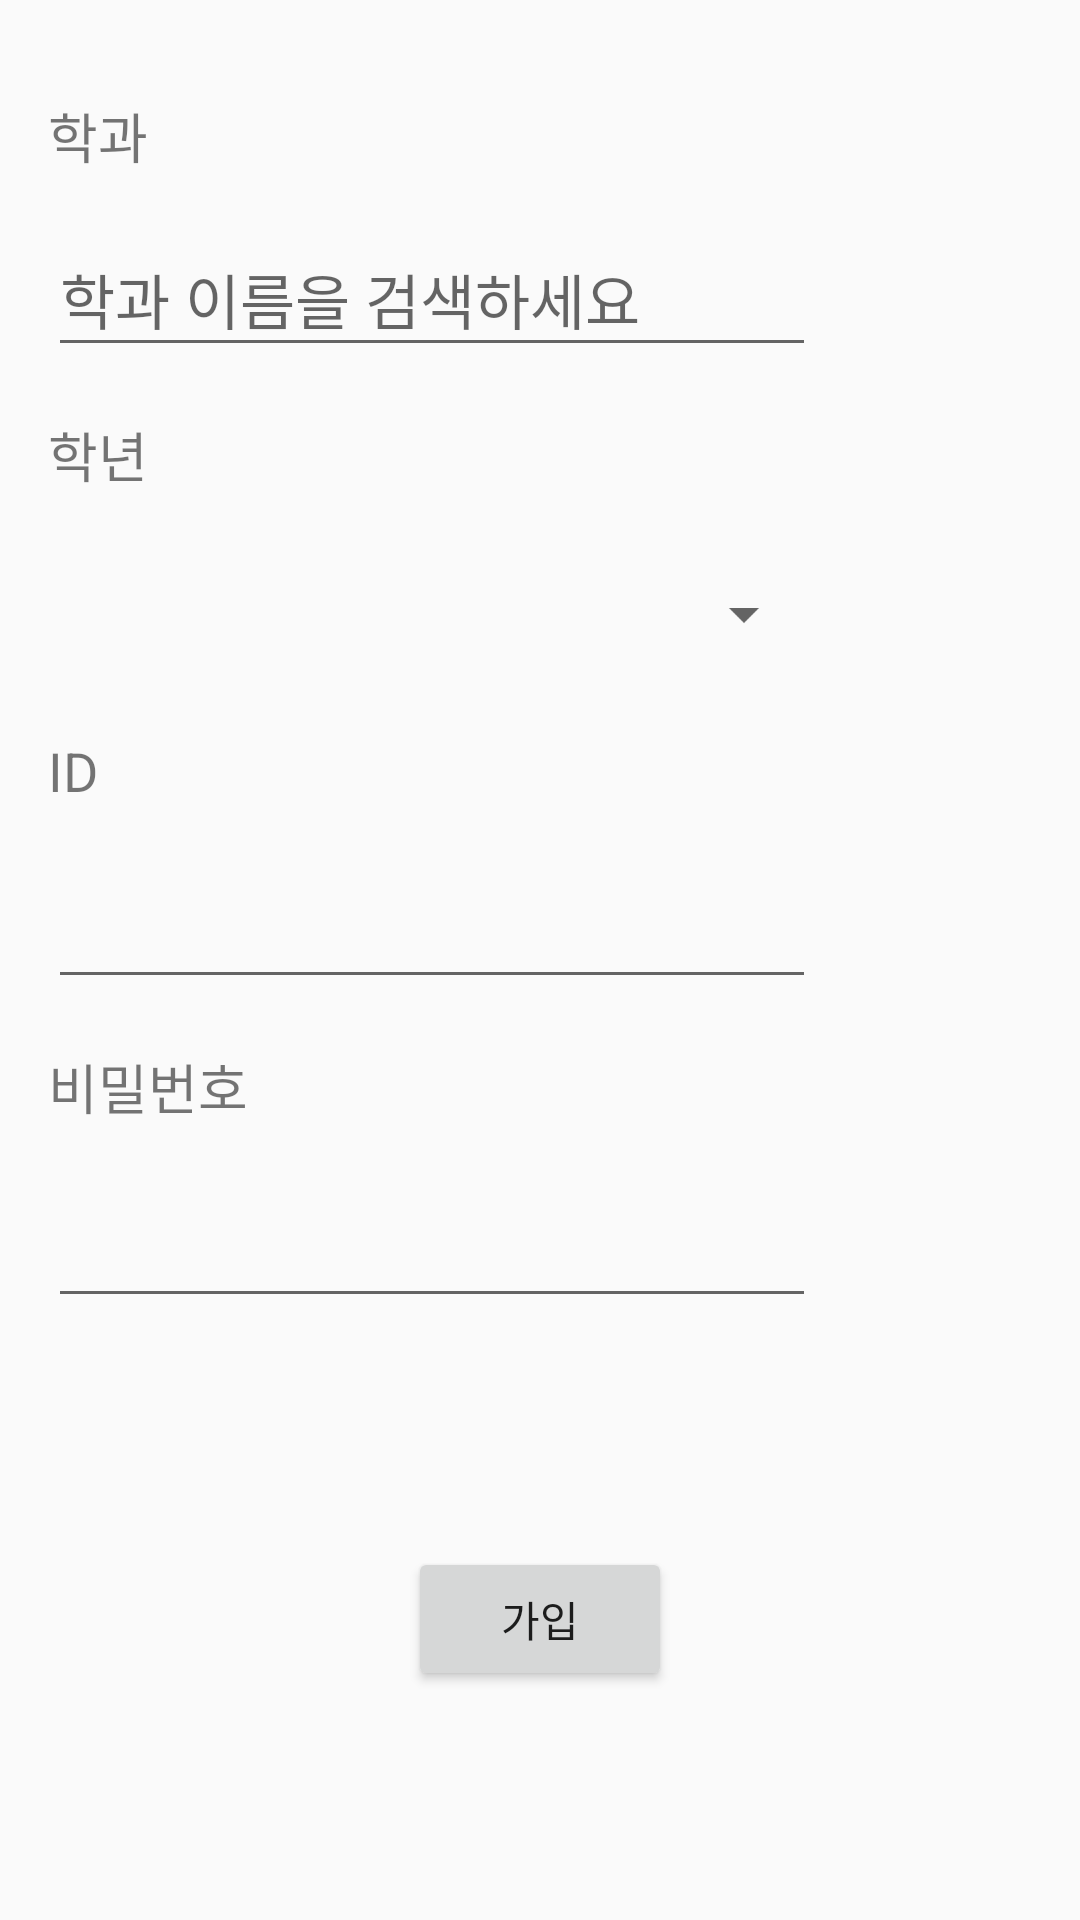

The Android layout XML behind this screen, and the referenced resources:
<!-- AndroidManifest.xml: application theme Theme.TeamProject_1 -->
<!-- res/layout/activity_register.xml -->
<?xml version="1.0" encoding="utf-8"?>
<androidx.constraintlayout.widget.ConstraintLayout xmlns:android="http://schemas.android.com/apk/res/android"
    xmlns:app="http://schemas.android.com/apk/res-auto"
    xmlns:tools="http://schemas.android.com/tools"
    android:layout_width="match_parent"
    android:layout_height="match_parent"
    tools:context=".RegisterActivity">

    <TextView
        android:id="@+id/textView"
        android:layout_width="wrap_content"
        android:layout_height="wrap_content"
        android:layout_marginStart="16dp"
        android:layout_marginTop="32dp"
        android:textSize="18sp"
        android:text="학과"
        app:layout_constraintStart_toStartOf="parent"
        app:layout_constraintTop_toTopOf="parent" />

    <TextView
        android:id="@+id/textView2"
        android:layout_width="wrap_content"
        android:layout_height="wrap_content"
        android:layout_marginStart="16dp"
        android:layout_marginTop="16dp"
        android:textSize="18sp"
        android:text="학년"
        app:layout_constraintStart_toStartOf="parent"
        app:layout_constraintTop_toBottomOf="@+id/autoCompleteTextView2" />

    <TextView
        android:id="@+id/textView3"
        android:layout_width="wrap_content"
        android:layout_height="wrap_content"
        android:layout_marginStart="16dp"
        android:layout_marginTop="16dp"
        android:textSize="18sp"
        android:text="ID"
        app:layout_constraintStart_toStartOf="parent"
        app:layout_constraintTop_toBottomOf="@+id/spinner" />

    <TextView
        android:id="@+id/textView4"
        android:layout_width="wrap_content"
        android:layout_height="wrap_content"
        android:layout_marginStart="16dp"
        android:layout_marginTop="16dp"
        android:textSize="18sp"
        android:text="비밀번호"
        app:layout_constraintStart_toStartOf="parent"
        app:layout_constraintTop_toBottomOf="@+id/editTextTextPersonName3" />

    <EditText
        android:id="@+id/editTextTextPersonName3"
        android:layout_width="256dp"
        android:layout_height="48dp"
        android:layout_marginStart="16dp"
        android:layout_marginTop="16dp"
        android:ems="10"
        android:inputType="textPersonName"
        app:layout_constraintStart_toStartOf="parent"
        app:layout_constraintTop_toBottomOf="@+id/textView3" />

    <Button
        android:id="@+id/button3"
        android:layout_width="wrap_content"
        android:layout_height="wrap_content"
        android:layout_marginStart="32dp"
        android:layout_marginTop="32dp"
        android:layout_marginEnd="32dp"
        android:layout_marginBottom="32dp"
        android:text="가입"
        android:onClick="lOnClick"
        app:layout_constraintBottom_toBottomOf="parent"
        app:layout_constraintEnd_toEndOf="parent"
        app:layout_constraintStart_toStartOf="parent"
        app:layout_constraintTop_toBottomOf="@+id/editTextTextPassword" />

    <Spinner
        android:id="@+id/spinner"
        android:layout_width="256dp"
        android:layout_height="48dp"
        android:layout_marginStart="16dp"
        android:layout_marginTop="16dp"
        app:layout_constraintEnd_toEndOf="parent"
        app:layout_constraintHorizontal_bias="0.0"
        app:layout_constraintStart_toStartOf="parent"
        app:layout_constraintTop_toBottomOf="@+id/textView2" />

    <AutoCompleteTextView
        android:id="@+id/autoCompleteTextView2"
        android:layout_width="256dp"
        android:layout_height="48dp"
        android:layout_marginStart="16dp"
        android:layout_marginTop="16dp"
        android:completionThreshold="1"
        android:hint="학과 이름을 검색하세요"
        android:textSize="20sp"
        app:layout_constraintStart_toStartOf="parent"
        app:layout_constraintTop_toBottomOf="@+id/textView" />

    <EditText
        android:id="@+id/editTextTextPassword"
        android:layout_width="256dp"
        android:layout_height="48dp"
        android:layout_marginStart="16dp"
        android:layout_marginTop="16dp"
        android:ems="10"
        android:inputType="textPassword"
        app:layout_constraintStart_toStartOf="parent"
        app:layout_constraintTop_toBottomOf="@+id/textView4" />

</androidx.constraintlayout.widget.ConstraintLayout>
<!-- resources referenced by this layout -->
<resources>
  <style name="Theme.TeamProject_1" parent="Theme.AppCompat.Light">
          
          <item name="colorPrimary">@color/purple_500</item>
          <item name="colorPrimaryVariant">@color/purple_700</item>
          <item name="colorOnPrimary">@color/white</item>
          
          <item name="colorSecondary">@color/teal_200</item>
          <item name="colorSecondaryVariant">@color/teal_700</item>
          <item name="colorOnSecondary">@color/black</item>
          
          <item name="android:statusBarColor" tools:targetApi="l">?attr/colorPrimaryVariant</item>
          
          <item name="windowNoTitle">true</item>
      </style>
  <!-- not gathered from this repository: default colours our renderer supplied (Android Studio template values) -->
  <color name="purple_500">#FF6200EE</color>
  <color name="purple_700">#FF3700B3</color>
  <color name="teal_200">#FF03DAC5</color>
  <color name="teal_700">#FF018786</color>
  <color name="black">#FF000000</color>
  <color name="white">#FFFFFFFF</color>
</resources>
